Run: headless pygame with SDL's dummy video driver; simulated clock (each Clock.tick advances the game by its frame time, no real sleeping); random seed 0; keys injected as events and as key.get_pressed() state; mouse plan: one left click at the window centre at the start of phase 2, then a move to the lower-right quarter at the start of phase 3.
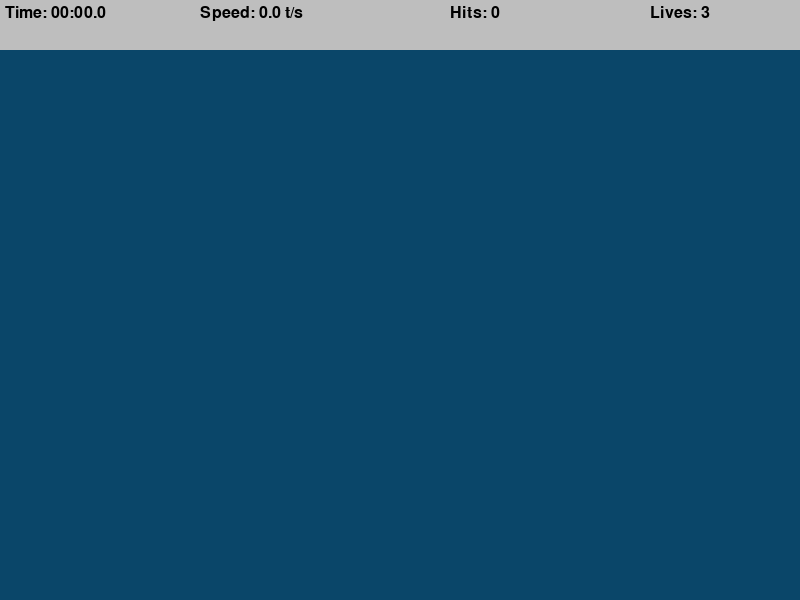
Frame 1 of 4 · flips 1–60 · no input
Frame 2 of 4 · flips 61–180 · clicked the window centre · tapped SPACE, RETURN · held RIGHT (→), D · screen unchanged from frame 1, image omitted
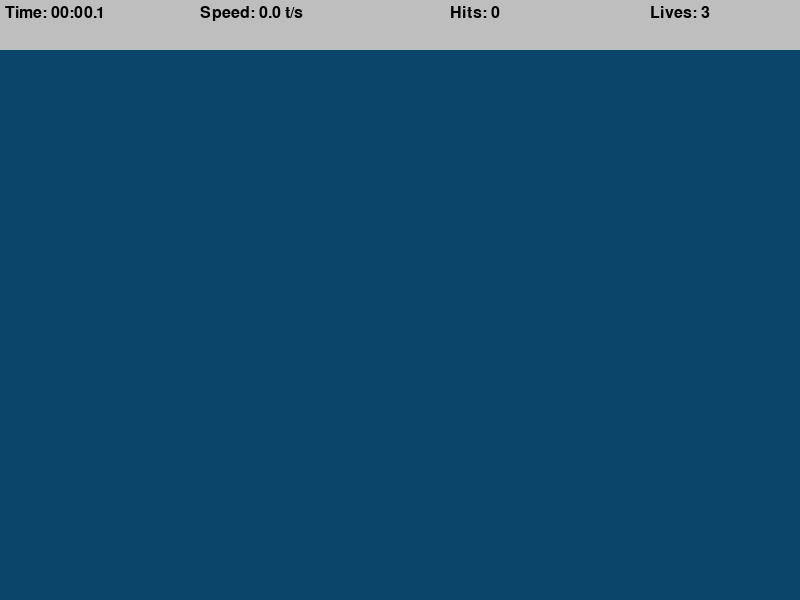
Frame 3 of 4 · flips 181–300 · moved the mouse to the lower-right quarter · held DOWN (↓), S
Frame 4 of 4 · flips 301–420 · held LEFT (←), A, UP (↑), W · screen unchanged from frame 3, image omitted

The pygame program that drew these frames:

# imports
import math
import random
import time
import pygame


pygame.init()

# constants
WIDTH = 800
HEIGHT = 600

WIN = pygame.display.set_mode((WIDTH, HEIGHT)) #initialize pygame window

pygame.display.set_caption("Target Showdown")

TARGETINCREMENT = 400
TARGETEVENT = pygame.USEREVENT

TARGETPADDING = 30

BACKGROUNDCOLOUR = (10, 70, 105) #rgb format (red, green, blue) (0,25,40)

LIVES = 3
TOP_HEIGHT = 50

LABEL_FONT = pygame.font.SysFont("helvetica", 24)

class Target:
    MAXSIZE = 30
    GROWTHRATE = 0.15
    COLOUR = "white"
    SECOND = "red"

    def __init__(self,x,y):
        self.x = x
        self.y = y
        self.size = 0
        self.grow = True

    def update(self):
        if self.size + self.GROWTHRATE >= self.MAXSIZE:
            self.grow = False
        if self.grow:
            self.size+= self.GROWTHRATE
        else:
            self.size -= self.GROWTHRATE

    def draw(self,win):
        pygame.draw.circle(win, self.COLOUR, (self.x, self.y), self.size)
        pygame.draw.circle(win, self.SECOND, (self.x, self.y), self.size * 0.8)
        pygame.draw.circle(win, self.COLOUR, (self.x, self.y), self.size * 0.6)
        pygame.draw.circle(win, self.SECOND, (self.x, self.y), self.size * 0.4)


    def collide(self,x,y):
        dis = math.sqrt((x-self.x)**2 + (y-self.y) **2)
        return dis <= self.size



def draw(win, targets):
    win.fill(BACKGROUNDCOLOUR) #could also so standard colours

    for target in targets:
        target.draw(win) #pass window




def format_time(secs):
    milli = math.floor(int(secs*1000%1000)/100)
    seconds = int(round(secs%60,1))
    minutes = int(secs // 60)

    return f"{minutes:02d}:{seconds:02d}.{milli}"


def draw_top(win, elapsed_time, targets_pressed, misses):
    pygame.draw.rect(win, "grey", (0,0, WIDTH, TOP_HEIGHT)) #0,0 is top left coordinate. rest are dimentions of rectangle
    time_label = LABEL_FONT.render(
        f"Time: {format_time(elapsed_time)}", 1, "black")
    
    speed = round(targets_pressed / elapsed_time, 1)
    speed_label = LABEL_FONT.render(f"Speed: {speed} t/s", 1, "black")

    hits_label = LABEL_FONT.render(f"Hits: {targets_pressed}", 1, "black")

    lives_label = LABEL_FONT.render(f"Lives: {LIVES-misses}", 1, "black")

    win.blit(time_label, (5,5))
    win.blit(speed_label, (200,5))
    win.blit(hits_label, (450,5))
    win.blit(lives_label, (650,5))

def end_screen(win, elapsed_time, targets_pressed, clicks):
    win.fill(BACKGROUNDCOLOUR)

    time_label = LABEL_FONT.render(
        f"Time: {format_time(elapsed_time)}", 1, "white")
    
    speed = round(targets_pressed / elapsed_time, 1)
    speed_label = LABEL_FONT.render(f"Speed: {speed} t/s", 1, "white")

    hits_label = LABEL_FONT.render(f"Hits: {targets_pressed}", 1, "white")

    accuracy = round(targets_pressed / clicks * 100, 1)
    accuracy_label = LABEL_FONT.render(f"Accuracy: {accuracy}", 1, "white")

    win.blit(time_label, (get_middle(time_label), 100))
    win.blit(speed_label, (get_middle(speed_label), 200))
    win.blit(hits_label, (get_middle(hits_label), 300))
    win.blit(accuracy_label, (get_middle(accuracy_label), 400))
    
    pygame.display.update()

    run = True
    while run:
        for event in pygame.event.get():
            if event.type == pygame.QUIT or event.type == pygame.KEYDOWN:
                quit()


def get_middle(surface):
    return WIDTH / 2 - surface.get_width()/2


def main():
    
    run = True
    targets = []
    clock = pygame.time.Clock()

    targetpressed = 0
    clicks = 0
    misses = 0
    start = time.time()

    pygame.time.set_timer(TARGETEVENT, TARGETINCREMENT) #set targetevent every targetincremement milliseconds

    
    while run:
        clock.tick(60) #regular fram rate, or else the target would appear and go away quickly
        click = False
        mouse_pos = pygame.mouse.get_pos() #stores tuple
        elapsed = time.time() -  start


        for event in pygame.event.get():
            if event.type == pygame.QUIT: #when close the window
                run = False
                break
            if event.type == TARGETEVENT:
                x = random.randint(TARGETPADDING, WIDTH-TARGETPADDING) #make sure it doesnt go out of measurement
                y = random.randint(TARGETPADDING + TOP_HEIGHT, HEIGHT - TARGETPADDING)
                target = Target(x,y) #initializing an instance of the target class
                targets.append(target)

            if event.type == pygame.MOUSEBUTTONDOWN:
                click = True
                clicks += 1

        for target in targets:
            target.update()

            if target.size <= 0:
                targets.remove(target) #remove target when it has shurnken to size 0 
                misses += 1 #if didnt click

            if click and target.collide(*mouse_pos): #breaks tuple into x and y. same as mouse[0], mouse[1]
                targets.remove(target) 
                targetpressed += 1

        if misses >= LIVES:
            end_screen(WIN, elapsed, targetpressed, clicks)
        
        draw(WIN, targets)
        draw_top(WIN, elapsed, targetpressed, misses)
        pygame.display.update()



    pygame.quit()

if __name__ == "__main__":
    main()
